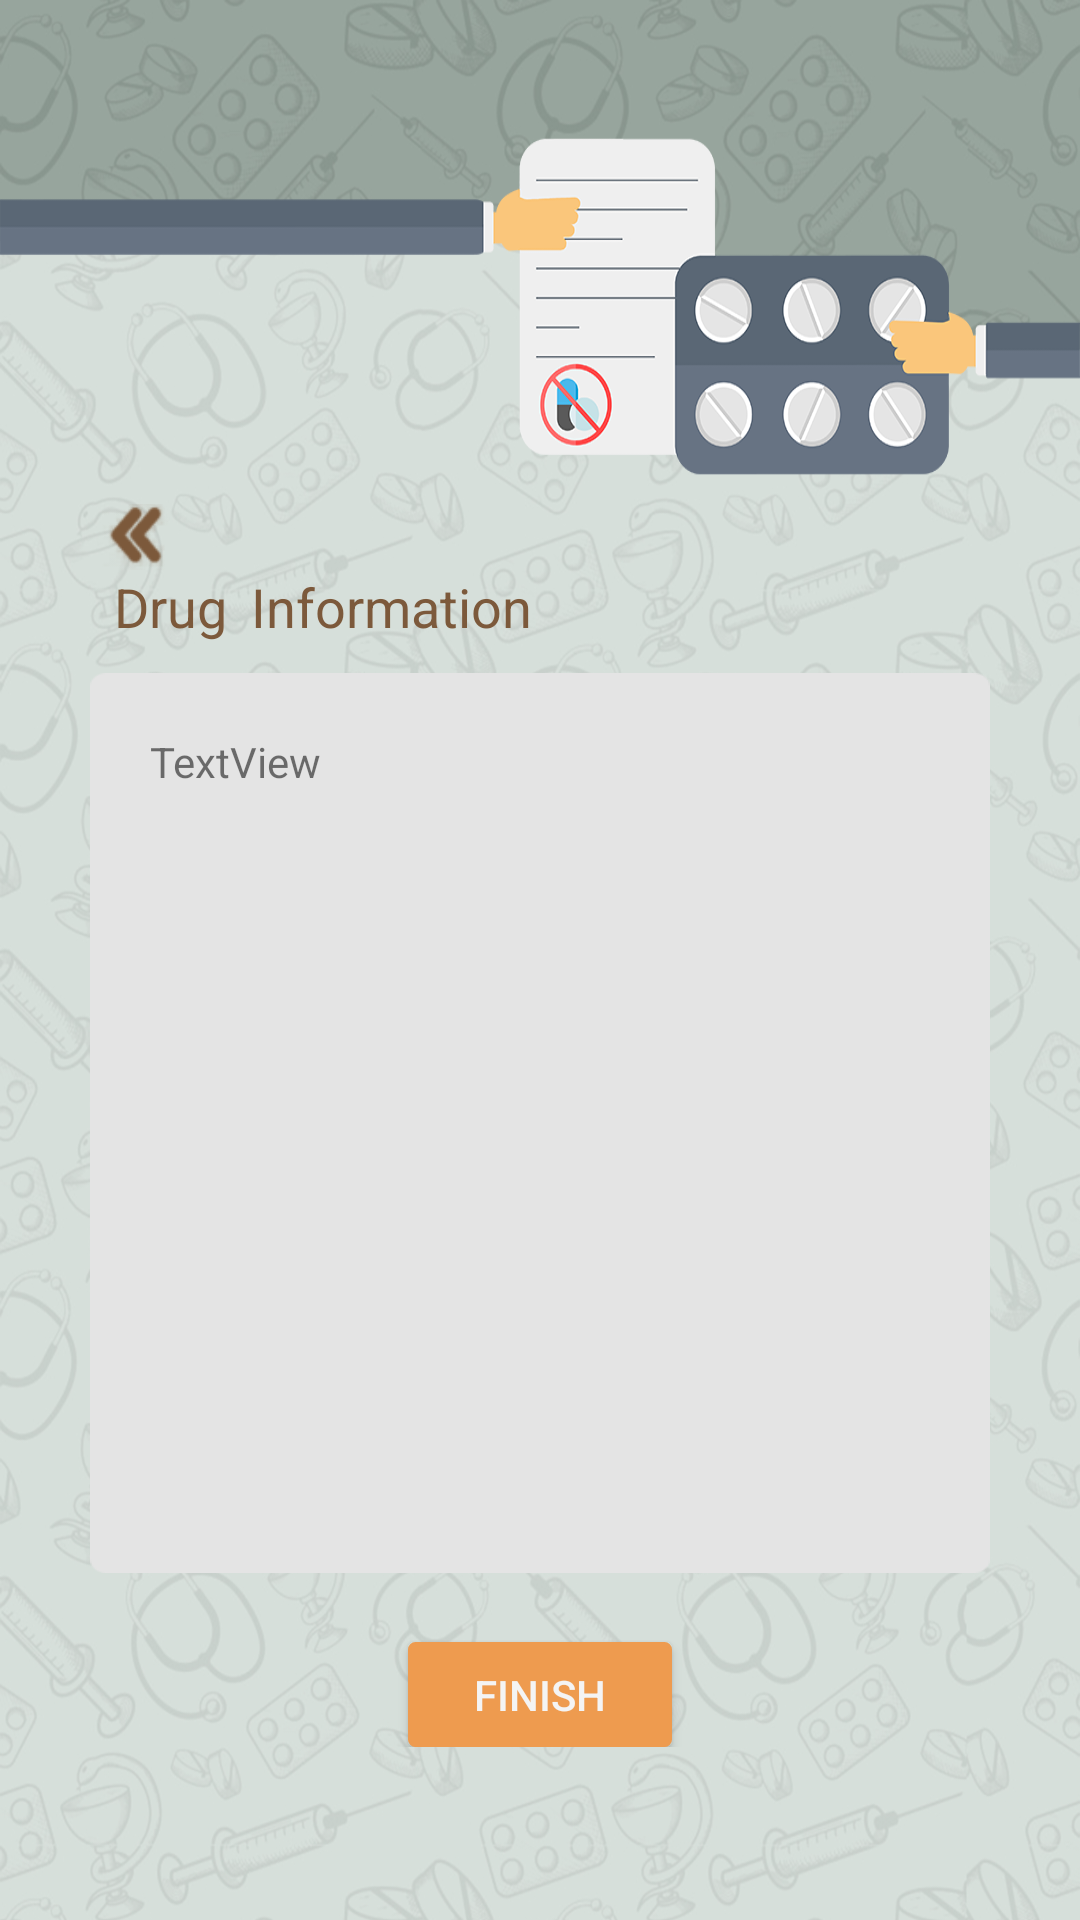

Write the Android layout XML for this screen, with the resource values it uses.
<!-- AndroidManifest.xml: application theme AppTheme -->
<!-- res/layout/drug_information.xml -->
<?xml version="1.0" encoding="utf-8"?>
<android.support.constraint.ConstraintLayout xmlns:android="http://schemas.android.com/apk/res/android"
    xmlns:app="http://schemas.android.com/apk/res-auto"
    xmlns:tools="http://schemas.android.com/tools"
    android:layout_width="match_parent"
    android:layout_height="match_parent"
    android:background="@drawable/backgroundnexus5x"
    tools:context=".DrugInformation">

    <TextView
        android:id="@+id/tvArabic"
        android:layout_width="wrap_content"
        android:layout_height="wrap_content"
        android:layout_marginStart="48dp"
        android:layout_marginLeft="48dp"
        android:layout_marginTop="200dp"
        android:layout_marginEnd="330dp"
        android:layout_marginRight="330dp"
        android:layout_marginBottom="587dp"
        android:text="@string/arabic"
        android:textColor="@color/font"
        app:layout_constraintBottom_toBottomOf="parent"
        app:layout_constraintEnd_toEndOf="parent"
        app:layout_constraintHorizontal_bias="0.0"
        app:layout_constraintStart_toStartOf="parent"
        app:layout_constraintTop_toTopOf="parent" />

    <LinearLayout
        android:layout_width="300dp"
        android:layout_height="494dp"
        android:layout_marginStart="8dp"
        android:layout_marginLeft="8dp"
        android:layout_marginTop="210dp"
        android:layout_marginEnd="8dp"
        android:layout_marginRight="8dp"
        android:layout_marginBottom="20dp"
        android:orientation="vertical"
        app:layout_constraintBottom_toBottomOf="parent"
        app:layout_constraintEnd_toEndOf="parent"
        app:layout_constraintStart_toStartOf="parent"
        app:layout_constraintTop_toTopOf="parent">

        <LinearLayout
            android:layout_width="match_parent"
            android:layout_height="wrap_content"
            android:layout_marginBottom="10dp"
            android:orientation="vertical">

            <ImageView
                android:id="@+id/imageView2"
                android:layout_width="match_parent"
                android:layout_height="22dp"
                android:layout_marginRight="270dp"
                android:onClick="back"
                app:srcCompat="@drawable/arrowback"
                tools:layout_editor_absoluteX="57dp"
                tools:layout_editor_absoluteY="186dp" />

            <LinearLayout
                android:layout_width="match_parent"
                android:layout_height="match_parent"
                android:orientation="horizontal">

                <TextView
                    android:id="@+id/tvDrugInformation1"
                    android:layout_width="wrap_content"
                    android:layout_height="wrap_content"
                    android:layout_marginLeft="8dp"
                    android:text="Drug"
                    android:textColor="@color/font"
                    android:textSize="18sp"
                    tools:layout_editor_absoluteX="57dp"
                    tools:layout_editor_absoluteY="186dp" />

                <TextView
                    android:id="@+id/tvDrugInformation"
                    android:layout_width="wrap_content"
                    android:layout_height="wrap_content"
                    android:layout_marginLeft="8dp"
                    android:text="Information"
                    android:textColor="@color/font"
                    android:textSize="18sp"
                    tools:layout_editor_absoluteX="57dp"
                    tools:layout_editor_absoluteY="186dp" />
            </LinearLayout>

        </LinearLayout>

        <LinearLayout
            android:layout_width="match_parent"
            android:layout_height="300dp"
            android:layout_marginBottom="20dp"
            android:background="@drawable/info_inter"
            android:orientation="vertical" >

            <TextView
                android:id="@+id/tv1"
                android:layout_width="wrap_content"
                android:layout_height="wrap_content"
                android:layout_marginLeft="20dp"
                android:layout_marginTop="20dp"
                android:text="TextView"
                app:layout_constraintBottom_toBottomOf="parent"
                app:layout_constraintEnd_toEndOf="parent"
                app:layout_constraintStart_toStartOf="parent"
                app:layout_constraintTop_toTopOf="parent" />
        </LinearLayout>

        <LinearLayout
            android:layout_width="match_parent"
            android:layout_height="wrap_content"
            android:gravity="center"
            android:orientation="vertical">

            <Button
                android:id="@+id/btnFinish"
                android:layout_width="wrap_content"
                android:layout_height="35dp"
                android:layout_marginTop="3dp"
                android:layout_marginBottom="0dp"
                android:background="@drawable/shape_btn"
                android:paddingLeft="10dp"
                android:paddingRight="10dp"
                android:text="Finish"
                android:onClick="main"
                android:textColor="@color/field" />
        </LinearLayout>

    </LinearLayout>

</android.support.constraint.ConstraintLayout>
<!-- resources referenced by this layout -->
<resources>
  <color name="field">#F4F4F4</color>
  <color name="font">#7C593B</color>
  <!-- drawable arrowback: png bitmap (drawable, 2226 bytes) -->
  <!-- drawable backgroundnexus5x: png bitmap (drawable, 869012 bytes) -->
  <!-- drawable info_inter: png bitmap (drawable, 3493 bytes) -->
  <!-- drawable shape_btn (drawable) -->
  <?xml version="1.0" encoding="utf-8"?>
  <shape
      xmlns:android="http://schemas.android.com/apk/res/android"
      android:shape="rectangle">
  
      <corners android:radius="2dp" />
      <solid android:color="@color/button" />
      <stroke android:width="1dip"
          android:color="@color/button"/>
  </shape>
  <string name="arabic">العربية</string>
  <style name="AppTheme" parent="Theme.AppCompat.Light.DarkActionBar">
          
          <item name="colorPrimary">@color/colorPrimary</item>
          <item name="colorPrimaryDark">@color/colorPrimaryDark</item>
          <item name="colorAccent">@color/colorAccent</item>
          <item name="android:windowBackground">@color/baseBackground</item>
      </style>
  <color name="button">#EE9B4F</color>
  <color name="colorPrimary">#008577</color>
  <color name="colorPrimaryDark">#00574B</color>
  <color name="colorAccent">#D81B60</color>
  <color name="baseBackground">#E4E4E4</color>
</resources>
